Image classification data set "dataset" (SCHAB2210/Distributed_Multimodal_Spectrometer-Camera_Fusion_based_Autonomous_Robotic_Textile_Sorting_Facility on GitHub). Class labels (6): cotton white, cotton black, cotton other color, polyester white, polyester black, polyester other color.

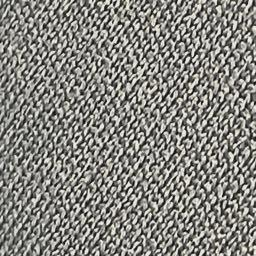
Label: polyester black

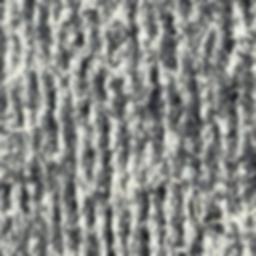
Label: polyester other color

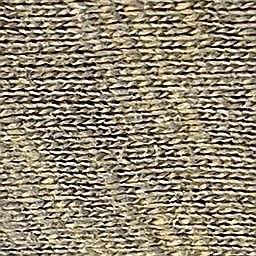
Label: cotton other color

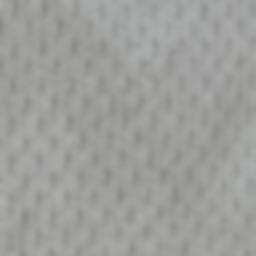
Label: polyester white

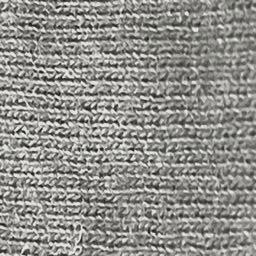
Label: cotton black

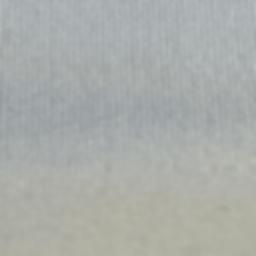
Label: cotton white
